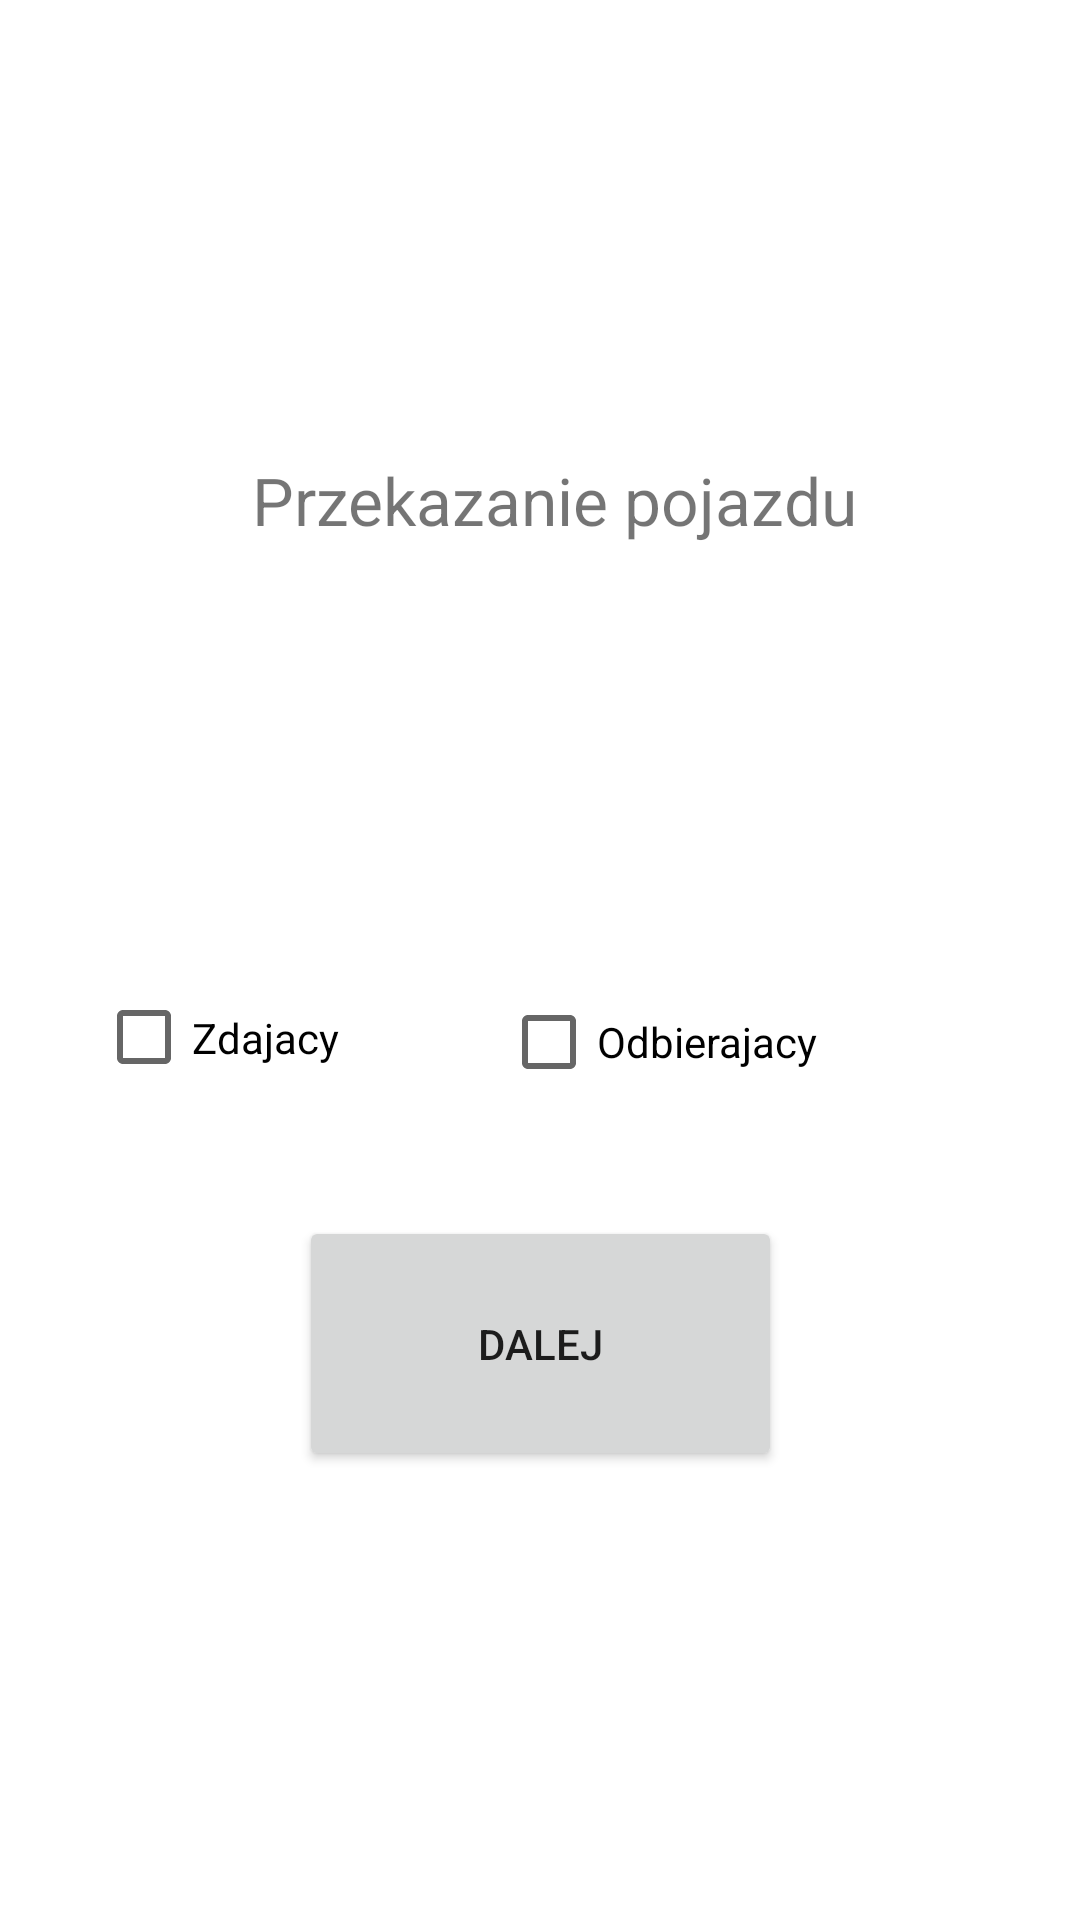

Here is an Android app screen rendered from its layout file. Give the layout XML and the strings, colors and styles it references.
<!-- AndroidManifest.xml: application theme Theme.PwsteProjekt -->
<!-- res/layout/activity_dokumenty.xml -->
<?xml version="1.0" encoding="utf-8"?>
<androidx.constraintlayout.widget.ConstraintLayout xmlns:android="http://schemas.android.com/apk/res/android"
    xmlns:app="http://schemas.android.com/apk/res-auto"
    xmlns:tools="http://schemas.android.com/tools"
    android:layout_width="match_parent"
    android:layout_height="match_parent"
    tools:context=".Dokumenty">

    <Button
        android:id="@+id/dalejButton"
        android:layout_width="161dp"
        android:layout_height="85dp"
        android:layout_marginBottom="148dp"
        android:text="Dalej"
        app:layout_constraintBottom_toBottomOf="parent"
        app:layout_constraintEnd_toEndOf="parent"
        app:layout_constraintStart_toStartOf="parent"
        app:layout_constraintTop_toBottomOf="@+id/odbierajacyTakNie"
        app:layout_constraintVertical_bias="0.677" />

    <CheckBox
        android:id="@+id/odbierajacyTakNie"
        android:layout_width="153dp"
        android:layout_height="108dp"
        android:layout_marginTop="112dp"
        android:layout_marginEnd="40dp"
        android:text="Odbierajacy"
        app:layout_constraintEnd_toEndOf="parent"
        app:layout_constraintHorizontal_bias="1.0"
        app:layout_constraintStart_toEndOf="@+id/zdajacyTakNie"
        app:layout_constraintTop_toBottomOf="@+id/textView2" />

    <CheckBox
        android:id="@+id/zdajacyTakNie"
        android:layout_width="152dp"
        android:layout_height="105dp"
        android:layout_marginStart="32dp"
        android:layout_marginTop="112dp"
        android:text="Zdajacy"
        app:layout_constraintStart_toStartOf="parent"
        app:layout_constraintTop_toBottomOf="@+id/textView2" />

    <TextView
        android:id="@+id/textView2"
        android:layout_width="wrap_content"
        android:layout_height="wrap_content"
        android:layout_marginTop="152dp"
        android:text="Przekazanie pojazdu"
        android:textSize="22sp"
        app:layout_constraintEnd_toEndOf="parent"
        app:layout_constraintHorizontal_bias="0.531"
        app:layout_constraintStart_toStartOf="parent"
        app:layout_constraintTop_toTopOf="parent" />

</androidx.constraintlayout.widget.ConstraintLayout>
<!-- resources referenced by this layout -->
<resources>
  <style name="Theme.PwsteProjekt" parent="Theme.MaterialComponents.DayNight.DarkActionBar">
          
          <item name="colorPrimary">@color/purple_500</item>
          <item name="colorPrimaryVariant">@color/purple_700</item>
          <item name="colorOnPrimary">@color/white</item>
          
          <item name="colorSecondary">@color/teal_200</item>
          <item name="colorSecondaryVariant">@color/teal_700</item>
          <item name="colorOnSecondary">@color/black</item>
          
          <item name="android:statusBarColor" tools:targetApi="l">?attr/colorPrimaryVariant</item>
          
      </style>
  <!-- not gathered from this repository: default colours our renderer supplied (Android Studio template values) -->
  <color name="purple_500">#FF6200EE</color>
  <color name="purple_700">#FF3700B3</color>
  <color name="teal_200">#FF03DAC5</color>
  <color name="teal_700">#FF018786</color>
  <color name="black">#FF000000</color>
  <color name="white">#FFFFFFFF</color>
</resources>
